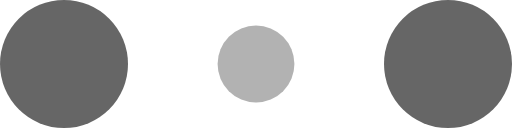
t = 0.00 s
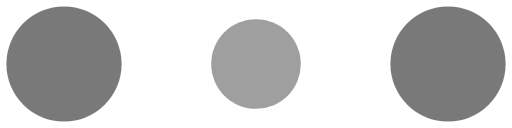
t = 0.10 s
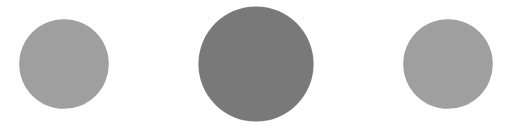
t = 0.30 s
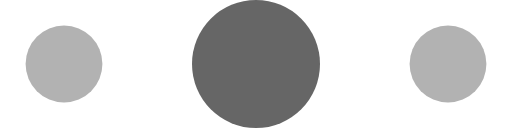
t = 0.40 s
t = 0.50 s: frame unchanged from t = 0.30 s, image omitted
t = 0.70 s: frame unchanged from t = 0.10 s, image omitted

The animated SVG that drew these frames (rendered in a browser with its animation timeline set to each time). Animation: 6 SMIL elements (animate=6); one cycle of 0.80 s, repeats indefinitely.

<!-- By Sam Herbert (@sherb), for everyone. More @ http://goo.gl/7AJzbL -->
<svg width="120" height="30" viewBox="0 0 120 30" xmlns="http://www.w3.org/2000/svg" fill="#666">
    <circle cx="15" cy="15" r="15">
        <animate attributeName="r" from="15" to="15"
                 begin="0s" dur="0.8s"
                 values="15;9;15" calcMode="linear"
                 repeatCount="indefinite" />
        <animate attributeName="fill-opacity" from="1" to="1"
                 begin="0s" dur="0.8s"
                 values="1;.5;1" calcMode="linear"
                 repeatCount="indefinite" />
    </circle>
    <circle cx="60" cy="15" r="9" fill-opacity="0.3">
        <animate attributeName="r" from="9" to="9"
                 begin="0s" dur="0.8s"
                 values="9;15;9" calcMode="linear"
                 repeatCount="indefinite" />
        <animate attributeName="fill-opacity" from="0.5" to="0.5"
                 begin="0s" dur="0.8s"
                 values=".5;1;.5" calcMode="linear"
                 repeatCount="indefinite" />
    </circle>
    <circle cx="105" cy="15" r="15">
        <animate attributeName="r" from="15" to="15"
                 begin="0s" dur="0.8s"
                 values="15;9;15" calcMode="linear"
                 repeatCount="indefinite" />
        <animate attributeName="fill-opacity" from="1" to="1"
                 begin="0s" dur="0.8s"
                 values="1;.5;1" calcMode="linear"
                 repeatCount="indefinite" />
    </circle>
</svg>
